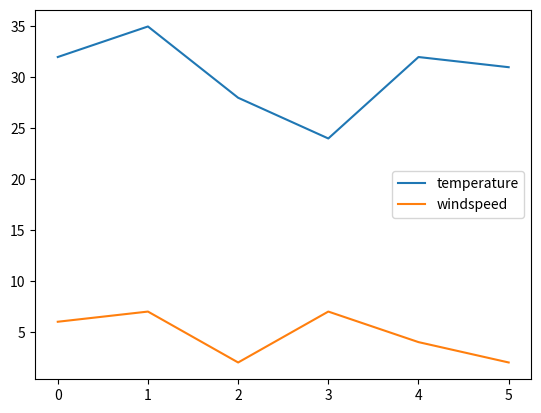

Recreate this plot in Python.
# sample python code ...???



import pandas as pd
import matplotlib.pyplot as plt
weather_data = {
    'day': ['1/1/2017','1/2/2017','1/3/2017',
            '1/4/2017','1/5/2017','1/6/2017'],
    'temperature': [32,35,28,24,32,31],
    'windspeed': [6,7,2,7,4,2],
    'event': ['Rain', 'Sunny', 'Snow','Snow','Rain', 'Sunny']
}
df = pd.DataFrame(weather_data)
df.plot()
plt.show()